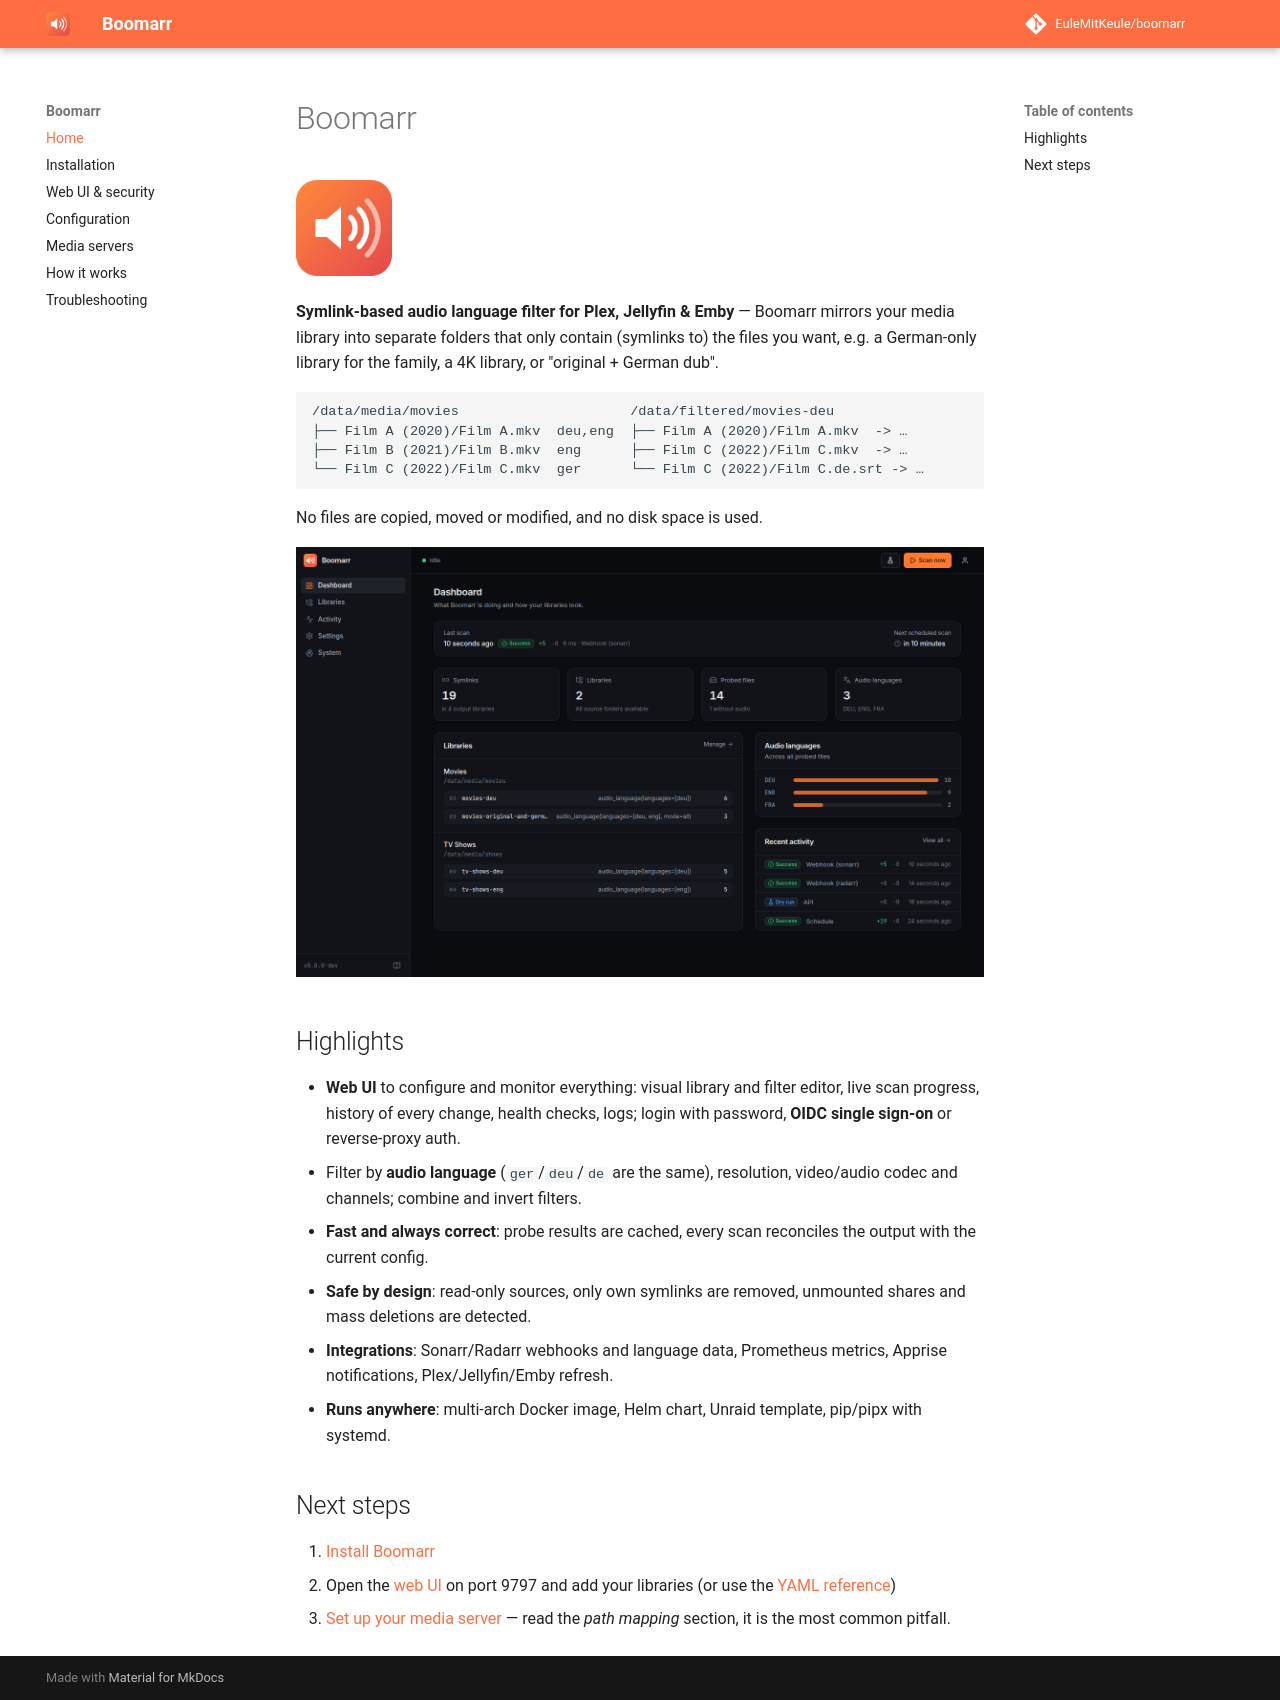

repository: EuleMitKeule/boomarr · page: index.html · generator: mkdocs

# Boomarr

![Boomarr](assets/icon.png){ width="96" }

**Symlink-based audio language filter for Plex, Jellyfin & Emby** — Boomarr
mirrors your media library into separate folders that only contain (symlinks
to) the files you want, e.g. a German-only library for the family, a 4K
library, or "original + German dub".

```
/data/media/movies                     /data/filtered/movies-deu
├── Film A (2020)/Film A.mkv  deu,eng  ├── Film A (2020)/Film A.mkv  -> …
├── Film B (2021)/Film B.mkv  eng      ├── Film C (2022)/Film C.mkv  -> …
└── Film C (2022)/Film C.mkv  ger      └── Film C (2022)/Film C.de.srt -> …
```

No files are copied, moved or modified, and no disk space is used.

![Dashboard](assets/screenshots/dashboard.png)

## Highlights

- **Web UI** to configure and monitor everything: visual library and filter
  editor, live scan progress, history of every change, health checks, logs;
  login with password, **OIDC single sign-on** or reverse-proxy auth.
- Filter by **audio language** (`ger`/`deu`/`de` are the same), resolution,
  video/audio codec and channels; combine and invert filters.
- **Fast and always correct**: probe results are cached, every scan
  reconciles the output with the current config.
- **Safe by design**: read-only sources, only own symlinks are removed,
  unmounted shares and mass deletions are detected.
- **Integrations**: Sonarr/Radarr webhooks and language data, Prometheus
  metrics, Apprise notifications, Plex/Jellyfin/Emby refresh.
- **Runs anywhere**: multi-arch Docker image, Helm chart, Unraid template,
  pip/pipx with systemd.

## Next steps

1. [Install Boomarr](installation.md)
2. Open the [web UI](web-ui.md) on port 9797 and add your libraries (or use
   the [YAML reference](configuration.md))
3. [Set up your media server](media-servers.md) — read the *path mapping*
   section, it is the most common pitfall.
